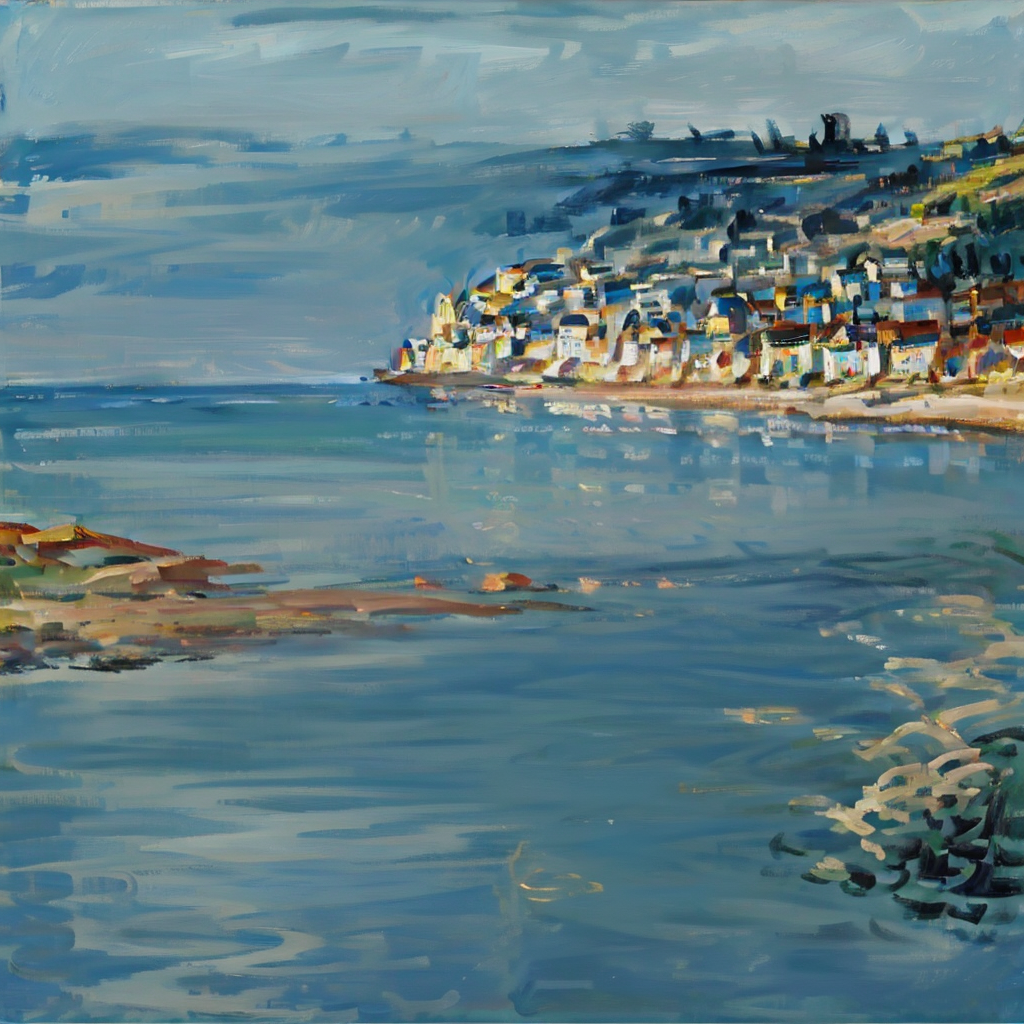
Generation parameters embedded in this image by AUTOMATIC1111 Stable Diffusion web UI or a fork of it (Forge, ...) (PNG 'parameters' text chunk):
AnchemixMonet,outdoors,scene,no humans,scenery,sea,city by the sea,wood,road,
Steps: 20, Sampler: Euler a, CFG scale: 7, Seed: 3417050255, Size: 1024x1024, Model hash: 3d1b3c42ec, Model: AWPainting, VAE hash: 63aeecb90f, VAE: vae-ft-mse-840000-ema-pruned.safetensors, Clip skip: 2, ENSD: 31337, AddNet Enabled: True, AddNet Module 1: LoRA, AddNet Model 1: AnchemixMonetV2(51f8457fa6b8), AddNet Weight A 1: 0.7, AddNet Weight B 1: 0.7, Version: v1.7.0